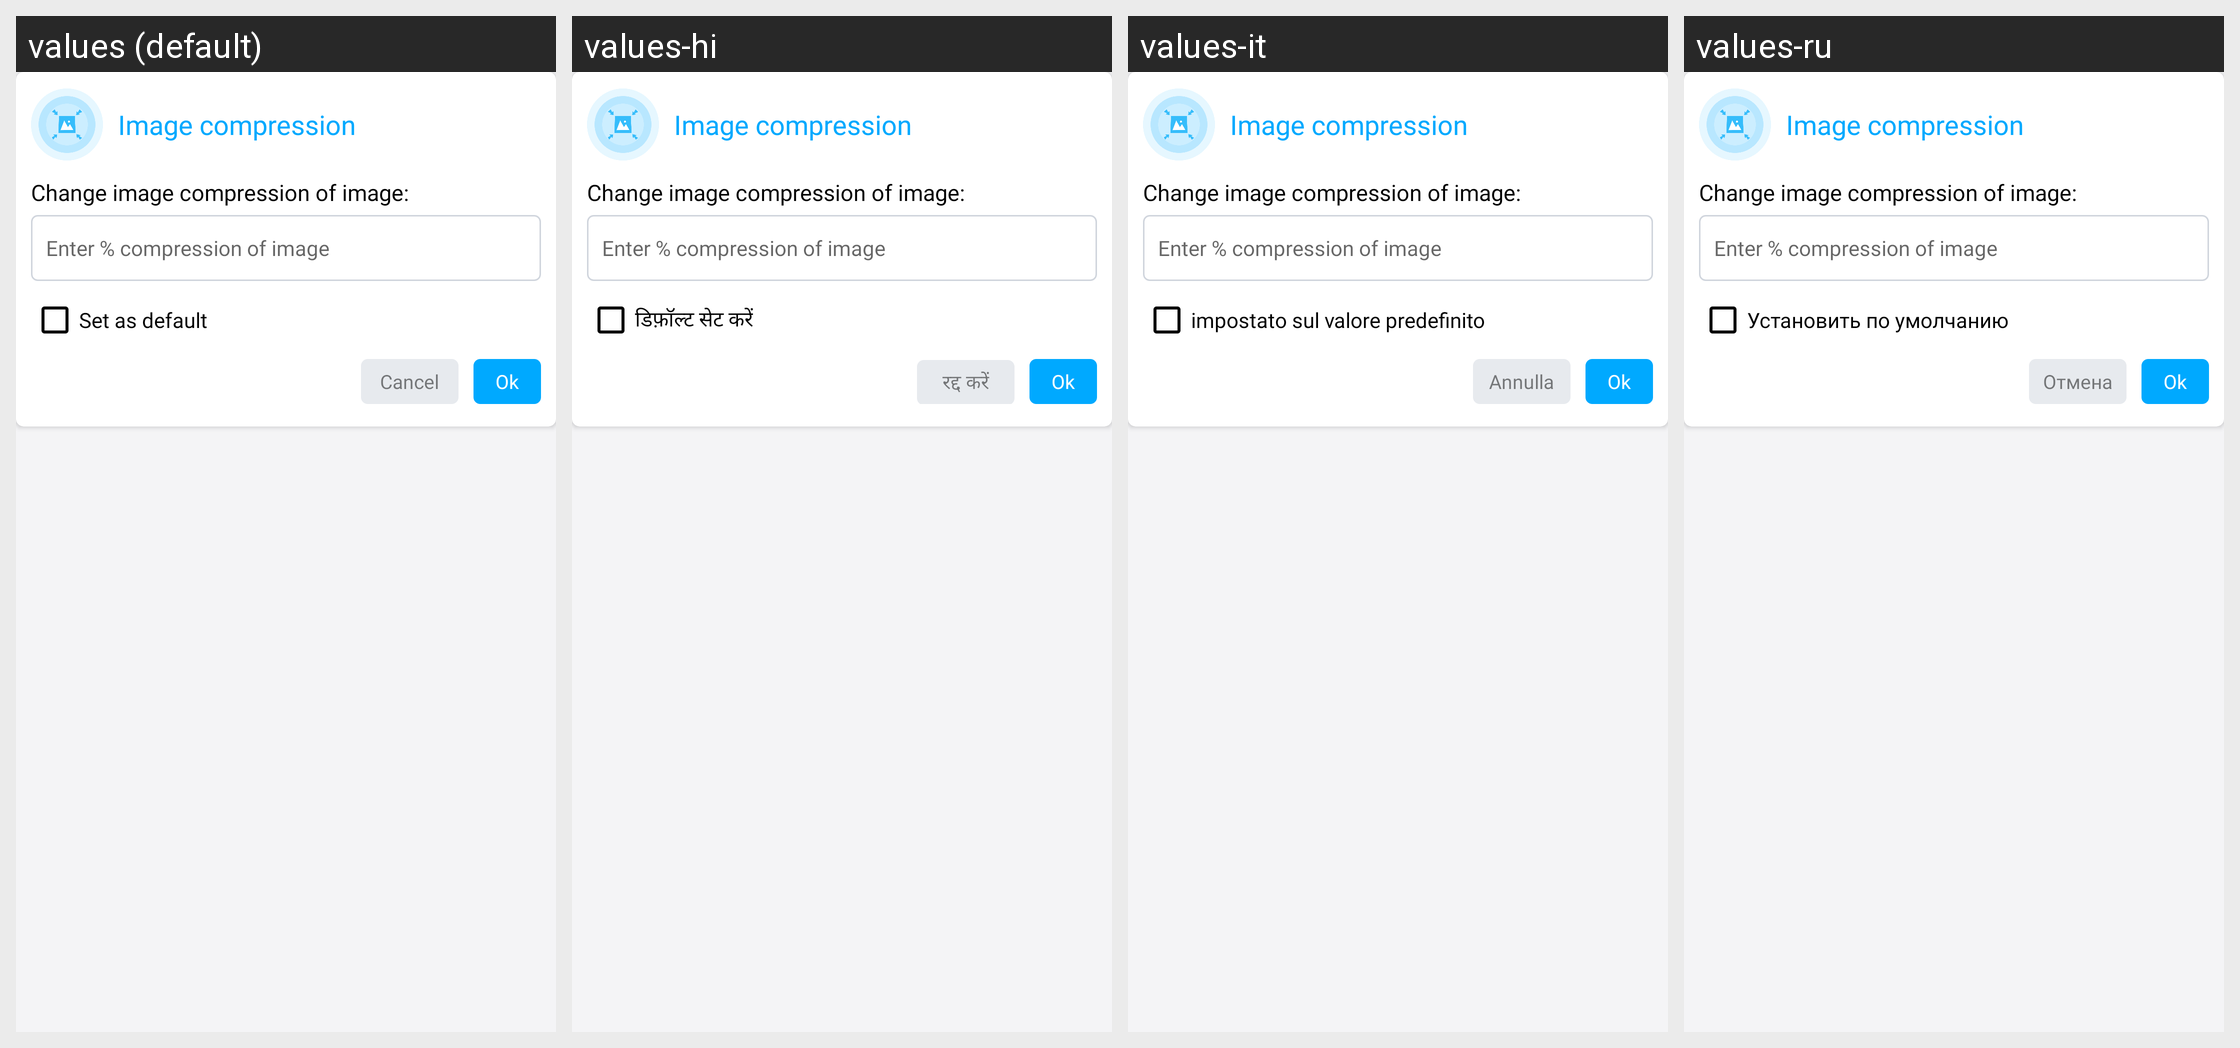

The same Android screen rendered under several of its app's locales, left to right. List the strings drawn on it with the default value and each locale's translation.
Android screen res/layout/compress_image_dialog_layout.xml rendered under 4 locales, left to right: values (default), values-hi, values-it, values-ru. Device: Nexus 5 (rendered at 1080×1920; each locale shown at half size, 540×960, under a caption strip naming it); theme AppThemeWhite.
Other locales in the repository, not shown: values-bs, values-de, values-es, values-fr, values-ja, values-pt-rBR, values-tr-rTR, values-zh.
Strings drawn on this screen, with the default value and each locale's value (text and hints the layout hard-codes, and strings that could not be matched under every locale, appear in the picture but are not listed):

image_compression
  values: Image compression
  values-hi: Image compression  [not translated; the default value is used]
  values-it: Image compression  [not translated; the default value is used]
  values-ru: Image compression  [not translated; the default value is used]

change_image_compression_of_image
  values: Change image compression of image:
  values-hi: Change image compression of image:  [not translated; the default value is used]
  values-it: Change image compression of image:  [not translated; the default value is used]
  values-ru: Change image compression of image:  [not translated; the default value is used]

enter_compression_of_image
  values: Enter % compression of image
  values-hi: Enter % compression of image  [not translated; the default value is used]
  values-it: Enter % compression of image  [not translated; the default value is used]
  values-ru: Enter % compression of image  [not translated; the default value is used]

set_as_default
  values: Set as default
  values-hi: डिफ़ॉल्ट सेट करें
  values-it: impostato sul valore predefinito
  values-ru: Установить по умолчанию

cancel
  values: Cancel
  values-hi: रद्द करें
  values-it: Annulla
  values-ru: Отмена
